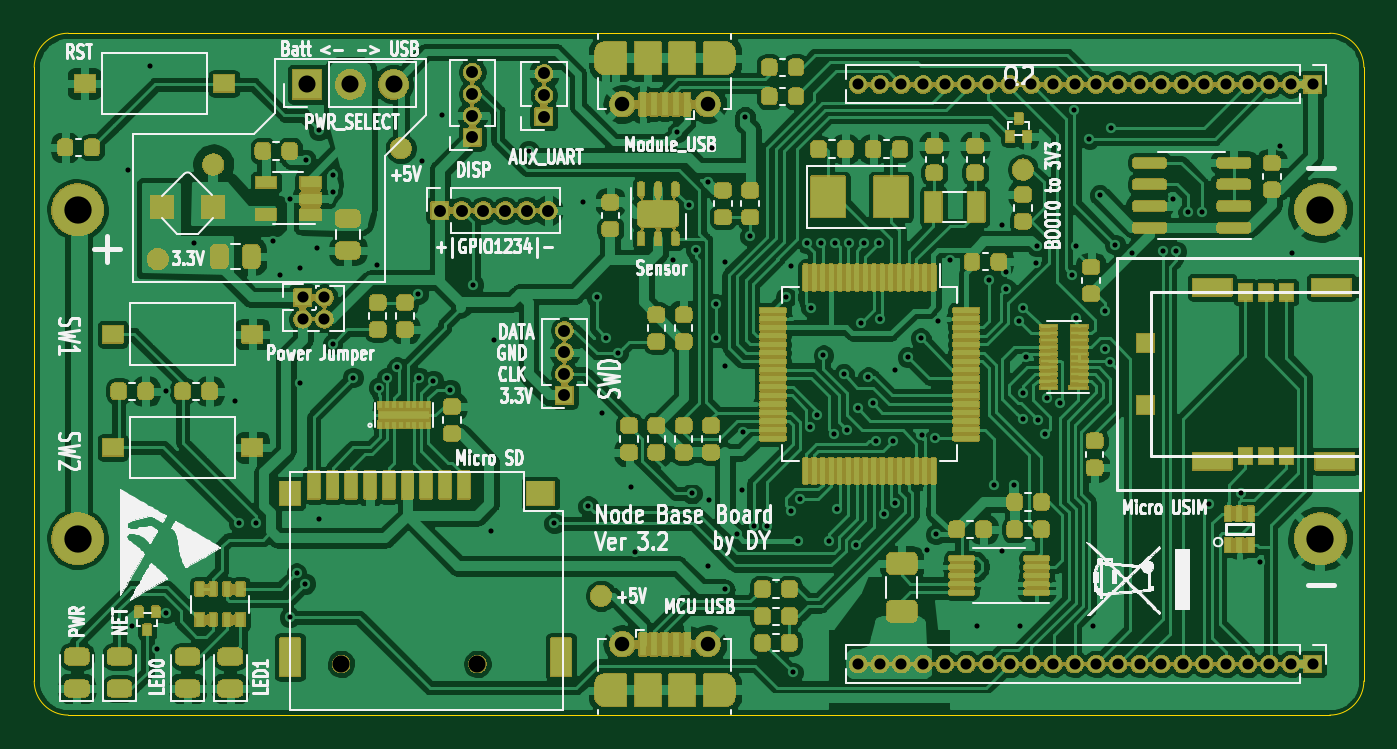
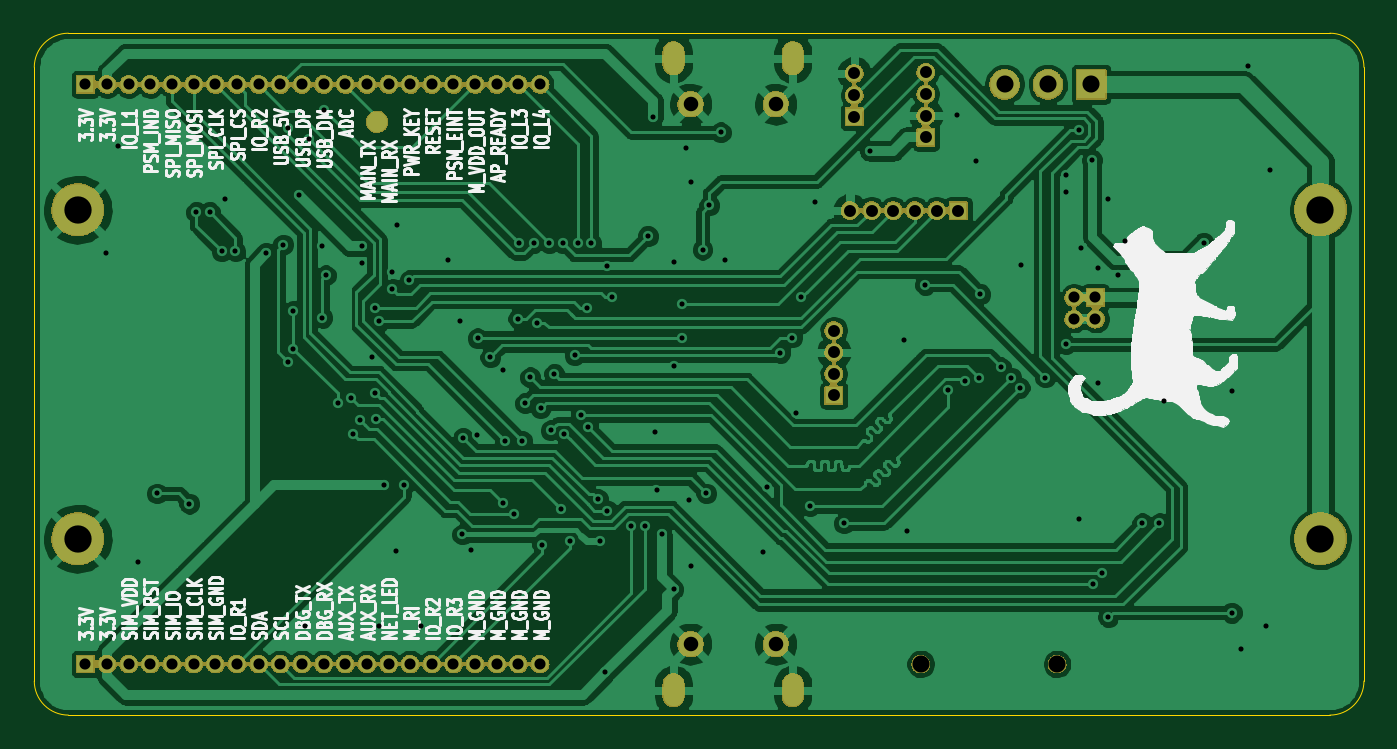
Circuit board: 11 layer files. Board 78.0 x 40.0 mm.
- bottom_copper: node_base-B_Cu.gbl (161296 bytes)
- bottom_mask: node_base-B_Mask.gbs (182516 bytes)
- paste: node_base-B_Paste.gbp (585 bytes)
- bottom_silk: node_base-B_SilkS.gbo (93376 bytes)
- outline: node_base-Edge_Cuts.gm1 (1055 bytes)
- top_copper: node_base-F_Cu.gtl (412282 bytes)
- top_mask: node_base-F_Mask.gts (495167 bytes)
- paste: node_base-F_Paste.gtp (101620 bytes)
- top_silk: node_base-F_SilkS.gto (108183 bytes)
- drill: node_base-NPTH.drl (315 bytes)
- drill: node_base-PTH.drl (4490 bytes)

=== bottom_copper: node_base-B_Cu.gbl (161296 bytes, source omitted) ===
=== bottom_mask: node_base-B_Mask.gbs (182516 bytes, source omitted) ===
=== paste: node_base-B_Paste.gbp ===
G04 #@! TF.GenerationSoftware,KiCad,Pcbnew,(5.99.0-539-g3370e8996)*
G04 #@! TF.CreationDate,2019-12-31T23:23:20-05:00*
G04 #@! TF.ProjectId,node_base,6e6f6465-5f62-4617-9365-2e6b69636164,rev?*
G04 #@! TF.SameCoordinates,Original*
G04 #@! TF.FileFunction,Paste,Bot*
G04 #@! TF.FilePolarity,Positive*
%FSLAX46Y46*%
G04 Gerber Fmt 4.6, Leading zero omitted, Abs format (unit mm)*
G04 Created by KiCad (PCBNEW (5.99.0-539-g3370e8996)) date 2019-12-31 23:23:20*
%MOMM*%
%LPD*%
G04 APERTURE LIST*
%ADD10C,1.200000*%
G04 APERTURE END LIST*
D10*
X138900000Y-75200000D03*
M02*

=== bottom_silk: node_base-B_SilkS.gbo (93376 bytes, source omitted) ===
=== outline: node_base-Edge_Cuts.gm1 ===
G04 #@! TF.GenerationSoftware,KiCad,Pcbnew,(5.99.0-539-g3370e8996)*
G04 #@! TF.CreationDate,2019-12-31T23:23:20-05:00*
G04 #@! TF.ProjectId,node_base,6e6f6465-5f62-4617-9365-2e6b69636164,rev?*
G04 #@! TF.SameCoordinates,Original*
G04 #@! TF.FileFunction,Profile,NP*
%FSLAX46Y46*%
G04 Gerber Fmt 4.6, Leading zero omitted, Abs format (unit mm)*
G04 Created by KiCad (PCBNEW (5.99.0-539-g3370e8996)) date 2019-12-31 23:23:20*
%MOMM*%
%LPD*%
G04 APERTURE LIST*
%ADD10C,0.050000*%
G04 APERTURE END LIST*
D10*
X157000000Y-70000000D02*
G75*
G02*
X159000000Y-72000000I0J-2000000D01*
G01*
X159000000Y-108000000D02*
G75*
G02*
X157000000Y-110000000I-2000000J0D01*
G01*
X83000000Y-110000000D02*
G75*
G02*
X81000000Y-108000000I0J2000000D01*
G01*
X81000000Y-72000000D02*
G75*
G02*
X83000000Y-70000000I2000000J0D01*
G01*
X157000000Y-70000000D02*
X83000000Y-70000000D01*
X159000000Y-108000000D02*
X159000000Y-72000000D01*
X83000000Y-110000000D02*
X157000000Y-110000000D01*
X81000000Y-72000000D02*
X81000000Y-108000000D01*
M02*

=== top_copper: node_base-F_Cu.gtl (412282 bytes, source omitted) ===
=== top_mask: node_base-F_Mask.gts (495167 bytes, source omitted) ===
=== paste: node_base-F_Paste.gtp (101620 bytes, source omitted) ===
=== top_silk: node_base-F_SilkS.gto (108183 bytes, source omitted) ===
=== drill: node_base-NPTH.drl ===
M48
; DRILL file {KiCad (5.99.0-539-g3370e8996)} date 12/31/2019 11:23:24 PM
; FORMAT={-:-/ absolute / inch / decimal}
; #@! TF.CreationDate,2019-12-31T23:23:24-05:00
; #@! TF.GenerationSoftware,Kicad,Pcbnew,(5.99.0-539-g3370e8996)
; #@! TF.FileFunction,NonPlated,1,2,NPTH
FMAT,2
INCH
%
G90
G05
T0
M30

=== drill: node_base-PTH.drl ===
M48
; DRILL file {KiCad (5.99.0-539-g3370e8996)} date 12/31/2019 11:23:24 PM
; FORMAT={-:-/ absolute / inch / decimal}
; #@! TF.CreationDate,2019-12-31T23:23:24-05:00
; #@! TF.GenerationSoftware,Kicad,Pcbnew,(5.99.0-539-g3370e8996)
; #@! TF.FileFunction,Plated,1,2,PTH
FMAT,2
INCH
T1C0.0118
T2C0.0236
T3C0.0256
T4C0.0276
T5C0.0335
T6C0.0394
T7C0.0630
%
G90
G05
T1
X3.4055Y-3.0709
X3.4154Y-4.124
X3.4567Y-2.8307
X3.4736Y-4.1772
X3.4941Y-3.5827
X3.4941Y-4.0945
X3.5591Y-3.2402
X3.6516Y-3.6063
X3.6614Y-3.8878
X3.7008Y-3.8878
X3.7402Y-3.2362
X3.7559Y-3.315
X3.7795Y-3.1378
X3.7795Y-4.1043
X3.7948Y-4.0034
X3.8031Y-3.2992
X3.8031Y-3.563
X3.815Y-4.0276
X3.8168Y-3.0491
X3.8425Y-3.252
X3.8465Y-2.9803
X3.8465Y-3.878
X3.878Y-3.0827
X3.878Y-3.122
X3.878Y-3.4744
X3.9252Y-3.5512
X3.9803Y-3.2913
X3.9843Y-3.5748
X4.0039Y-3.5512
X4.0276Y-3.5276
X4.0748Y-3.3583
X4.0787Y-3.5512
X4.0846Y-3.0512
X4.1108Y-3.558
X4.1299Y-2.9449
X4.1497Y-3.579
X4.2026Y-3.3372
X4.2441Y-3.9055
X4.252Y-3.4646
X4.3307Y-3.0276
X4.3898Y-3.8878
X4.4567Y-3.1457
X4.4685Y-3.8484
X4.4882Y-3.3661
X4.5Y-3.6339
X4.5092Y-3.4587
X4.5374Y-3.4941
X4.5669Y-3.8031
X4.5768Y-3.9547
X4.6654Y-3.2795
X4.674Y-2.985
X4.7008Y-3.1535
X4.7077Y-3.8189
X4.7165Y-3.2559
X4.7441Y-3.1004
X4.7441Y-3.9862
X4.748Y-3.8346
X4.7539Y-3.0217
X4.7638Y-3.3819
X4.7638Y-3.4587
X4.7835Y-3.2835
X4.7835Y-3.5236
X4.7835Y-4.0404
X4.811Y-3.9134
X4.8228Y-3.811
X4.8263Y-3.6766
X4.8307Y-2.9488
X4.8425Y-3.2244
X4.8504Y-3.8937
X4.8819Y-3.8937
X4.9252Y-3.3661
X4.937Y-3.2933
X4.9371Y-3.8582
X4.9409Y-4.2323
X4.9528Y-3.9291
X4.9572Y-3.8323
X4.9736Y-3.2407
X4.9803Y-3.6662
X4.9834Y-3.3898
X4.9978Y-3.6379
X5.0051Y-3.2403
X5.0118Y-3.5
X5.0236Y-3.9291
X5.0354Y-3.6811
X5.0394Y-3.2403
X5.0433Y-3.8543
X5.0591Y-3.5433
X5.0669Y-3.6732
X5.0709Y-3.2402
X5.0866Y-3.937
X5.0906Y-3.622
X5.0984Y-3.4252
X5.1063Y-3.2402
X5.1148Y-3.5506
X5.126Y-3.6102
X5.1339Y-3.6969
X5.1403Y-3.2397
X5.1419Y-3.4151
X5.1516Y-3.8661
X5.1732Y-3.6969
X5.1772Y-3.5335
X5.1772Y-3.8404
X5.2067Y-3.5039
X5.2362Y-3.4606
X5.2382Y-3.6831
X5.252Y-3.9488
X5.2697Y-3.6909
X5.2717Y-3.9134
X5.2756Y-3.4213
X5.3051Y-3.2803
X5.3661Y-4.126
X5.3937Y-3.3268
X5.4055Y-3.7992
X5.4232Y-3.1988
X5.4252Y-3.9528
X5.4331Y-3.3071
X5.4331Y-3.3465
X5.4528Y-3.7992
X5.4626Y-3.4213
X5.4646Y-4.126
X5.4715Y-3.6466
X5.4724Y-3.3898
X5.4727Y-3.5869
X5.4803Y-3.5039
X5.502Y-3.2874
X5.5039Y-3.248
X5.5079Y-3.6496
X5.5236Y-3.6811
X5.5276Y-3.5984
X5.5591Y-3.6102
X5.5866Y-3.315
X5.5906Y-2.9331
X5.5945Y-3.248
X5.5951Y-3.4134
X5.626Y-3.0
X5.6339Y-4.126
X5.6496Y-3.1299
X5.6614Y-3.4854
X5.6614Y-3.3976
X5.6732Y-3.5157
X5.675Y-2.9742
X5.685Y-3.2441
X5.7242Y-3.2635
X5.7953Y-3.2598
X5.8189Y-3.1378
X5.8268Y-3.2598
X5.8543Y-3.1693
X5.8858Y-3.1693
X5.9016Y-3.8425
X5.9764Y-3.8189
X6.0197Y-3.9764
X6.0669Y-3.0157
X6.0945Y-3.2638
T3
X5.0917Y-4.2126
X5.1417Y-4.2126
X5.1917Y-4.2126
X5.2417Y-4.2126
X5.2917Y-4.2126
X5.3417Y-4.2126
X5.3917Y-4.2126
X5.4417Y-4.2126
X5.4917Y-4.2126
X5.5417Y-4.2126
X5.5917Y-4.2126
X5.6417Y-4.2126
X5.6917Y-4.2126
X5.7417Y-4.2126
X5.7917Y-4.2126
X5.8417Y-4.2126
X5.8917Y-4.2126
X5.9417Y-4.2126
X5.9917Y-4.2126
X6.0417Y-4.2126
X6.0917Y-4.2126
X6.1417Y-4.2126
X5.0917Y-2.874
X5.1417Y-2.874
X5.1917Y-2.874
X5.2417Y-2.874
X5.2917Y-2.874
X5.3417Y-2.874
X5.3917Y-2.874
X5.4417Y-2.874
X5.4917Y-2.874
X5.5417Y-2.874
X5.5917Y-2.874
X5.6417Y-2.874
X5.6917Y-2.874
X5.7417Y-2.874
X5.7917Y-2.874
X5.8417Y-2.874
X5.8917Y-2.874
X5.9417Y-2.874
X5.9917Y-2.874
X6.0417Y-2.874
X6.0917Y-2.874
X6.1417Y-2.874
X3.8091Y-3.3661
X3.8091Y-3.4161
X3.8591Y-3.3661
X3.8591Y-3.4161
T4
X4.4134Y-3.4425
X4.4134Y-3.4925
X4.4134Y-3.5425
X4.4134Y-3.5925
X4.126Y-3.1654
X4.176Y-3.1654
X4.226Y-3.1654
X4.276Y-3.1654
X4.326Y-3.1654
X4.376Y-3.1654
X4.2008Y-2.8461
X4.2008Y-2.8961
X4.2008Y-2.9461
X4.2008Y-2.9961
X4.3661Y-2.8488
X4.3661Y-2.8988
X4.3661Y-2.9488
T5
X4.5472Y-2.9198
X4.7441Y-2.9198
X4.5472Y-4.1668
X4.7441Y-4.1668
T6
X3.8189Y-2.874
X3.9189Y-2.874
X4.0189Y-2.874
X3.8976Y-4.2126
X4.2126Y-4.2126
T7
X3.2894Y-3.1634
X3.2894Y-3.9232
X6.1594Y-3.1635
X6.1594Y-3.9232
T2
G00X4.5079Y-2.8273
M15
G01X4.5079Y-2.7997
M16
G05
G00X4.7835Y-2.7997
M15
G01X4.7835Y-2.8273
M16
G05
G00X4.5079Y-4.2869
M15
G01X4.5079Y-4.2594
M16
G05
G00X4.7835Y-4.2594
M15
G01X4.7835Y-4.2869
M16
G05
T0
M30

